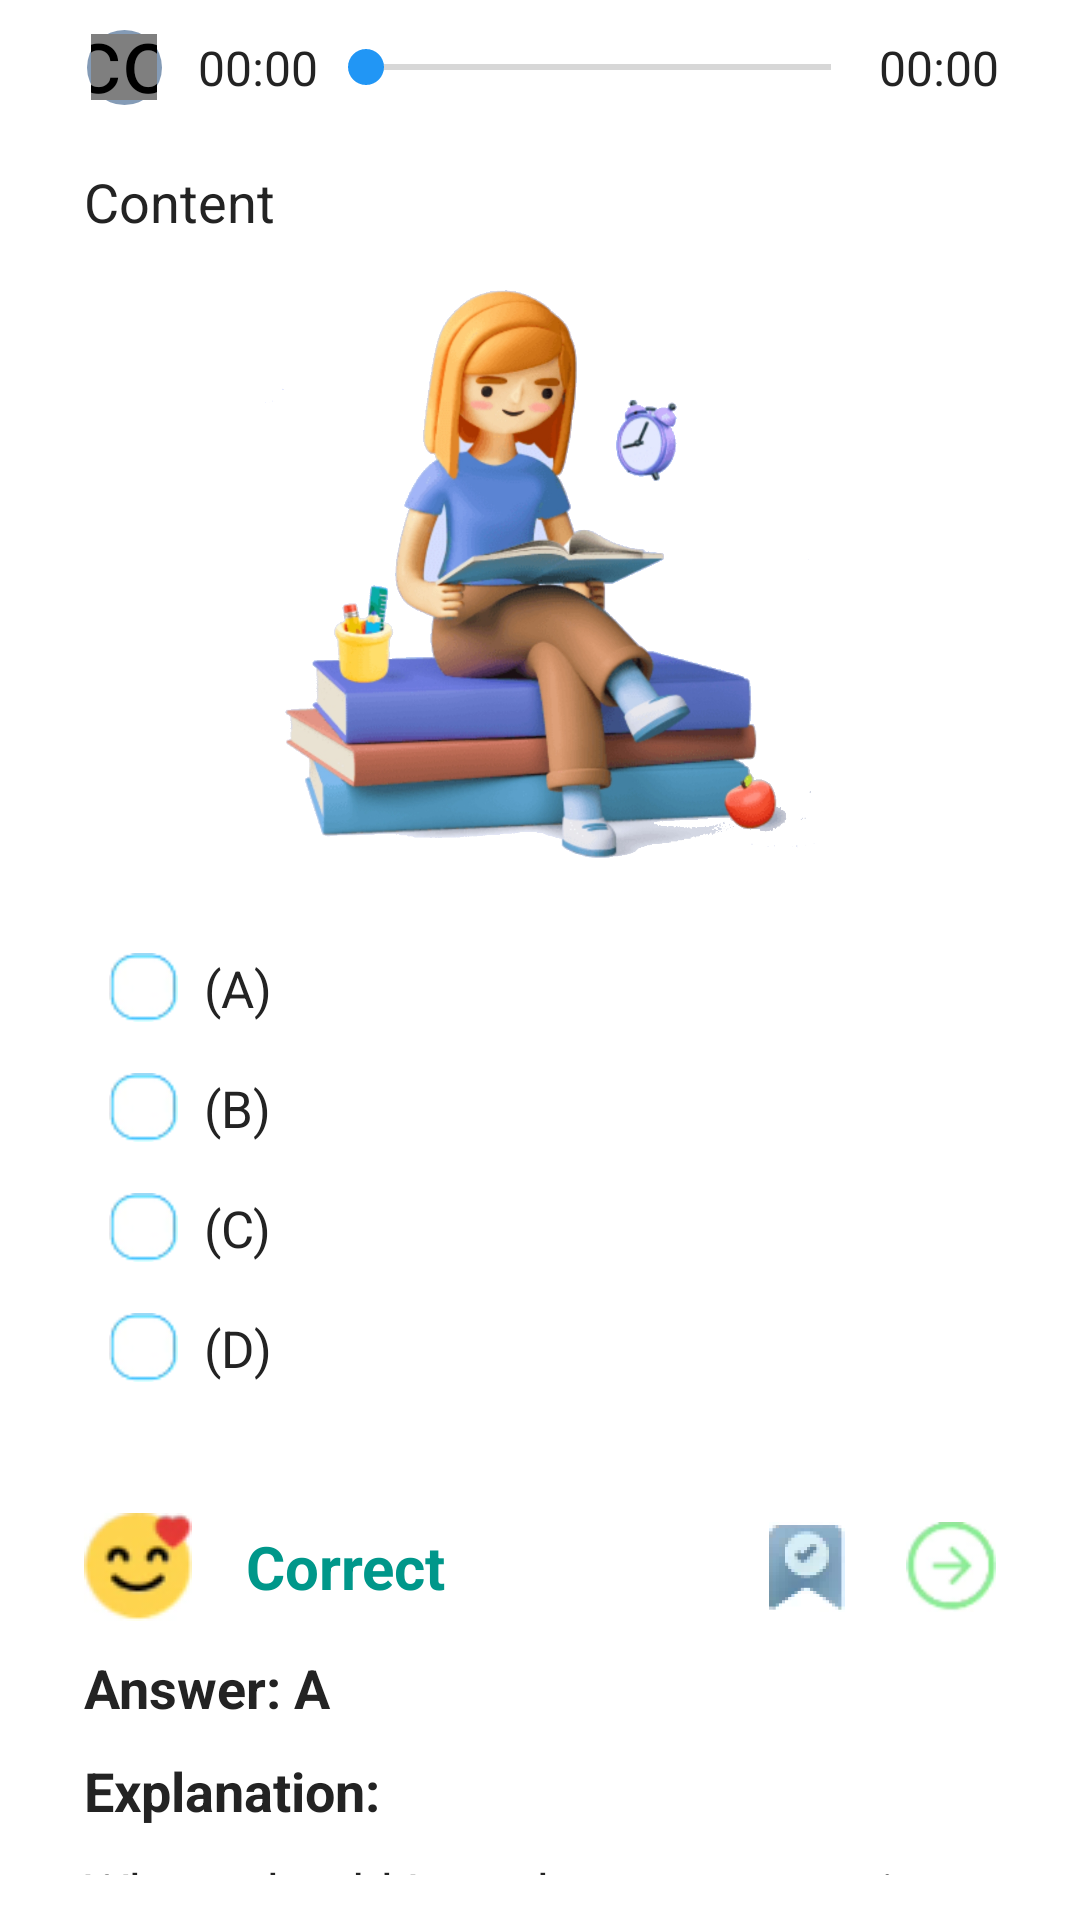

Produce the Android XML layout that renders to this screen, including the resource entries it uses.
<!-- AndroidManifest.xml: application theme Theme.PracticeForTOEICTestRebuild -->
<!-- res/layout/view_real_test_question.xml -->
<?xml version="1.0" encoding="utf-8"?>
<LinearLayout xmlns:android="http://schemas.android.com/apk/res/android"
    xmlns:app="http://schemas.android.com/apk/res-auto"
    android:id="@+id/ln_question_card"
    android:layout_width="match_parent"
    android:layout_height="wrap_content"
    android:orientation="vertical">

    <LinearLayout
        android:id="@+id/ln_play_bar"
        android:layout_width="match_parent"
        android:layout_height="wrap_content">

        <LinearLayout
            android:layout_width="match_parent"
            android:layout_height="wrap_content"
            android:layout_marginHorizontal="17dp"
            android:layout_marginVertical="10dp"
            android:orientation="horizontal">

            <FrameLayout
                android:id="@+id/btn_play"
                android:layout_width="25dp"
                android:layout_height="25dp"
                android:layout_marginHorizontal="12dp"
                android:background="@drawable/shape_circle_grey"
                android:gravity="center">

                <ImageView
                    android:id="@+id/img_play"
                    android:layout_width="22dp"
                    android:layout_height="22dp"
                    android:layout_gravity="center"
                    android:background="@drawable/shape_circle_white"
                    android:src="@drawable/ic_play_button" />

                <LinearLayout
                    android:id="@+id/ln_loading"
                    android:layout_width="22dp"
                    android:layout_height="22dp"
                    android:layout_gravity="center"
                    android:background="@drawable/shape_circle_white">

                    <com.airbnb.lottie.LottieAnimationView
                        android:layout_width="22dp"
                        android:layout_height="22dp"
                        android:scaleX="2.2"
                        android:scaleY="2.2"
                        app:lottie_autoPlay="true"
                        app:lottie_loop="true"
                        app:lottie_rawRes="@raw/animation_media_loading" />
                </LinearLayout>

            </FrameLayout>

            <TextView
                android:id="@+id/txt_start_time"
                android:layout_width="wrap_content"
                android:layout_height="wrap_content"
                android:layout_gravity="center"
                android:text="00:00"
                android:textColor="#232323"
                android:textSize="16sp" />

            <SeekBar
                android:id="@+id/playbar_progress"
                android:layout_width="0dp"
                android:layout_height="wrap_content"
                android:layout_gravity="center"
                android:layout_weight="1"
                android:progressTint="#2196F5"
                android:thumbTint="#2196F5" />

            <TextView
                android:id="@+id/txt_end_time"
                android:layout_width="wrap_content"
                android:layout_height="wrap_content"
                android:layout_gravity="center"
                android:layout_marginEnd="10dp"
                android:text="00:00"
                android:textColor="#232323"
                android:textSize="16sp" />
        </LinearLayout>
    </LinearLayout>

    <LinearLayout
        android:layout_width="match_parent"
        android:layout_height="wrap_content"
        android:layout_marginHorizontal="28dp"
        android:layout_marginTop="10dp">

        <TextView
            android:id="@+id/txt_content"
            android:layout_width="match_parent"
            android:layout_height="wrap_content"
            android:text="Content"
            android:textColor="#232323"
            android:textSize="18sp" />
    </LinearLayout>

    <LinearLayout
        android:layout_width="match_parent"
        android:layout_height="wrap_content"
        android:layout_marginHorizontal="28dp"
        android:layout_marginTop="10dp"
        android:layout_marginBottom="20dp">

        <ImageView
            android:id="@+id/img_image"
            android:layout_width="match_parent"
            android:layout_height="200dp"
            android:src="@drawable/img_launcher" />
    </LinearLayout>

    <LinearLayout
        android:layout_width="match_parent"
        android:layout_height="wrap_content"
        android:layout_marginHorizontal="28dp"
        android:orientation="vertical">

        <include
            android:id="@+id/answer"
            layout="@layout/view_test_question_choice"
            android:layout_width="match_parent"
            android:layout_height="wrap_content"
            android:layout_marginBottom="20dp" />

        <include
            android:id="@+id/result"
            layout="@layout/view_test_question_result"
            android:layout_width="match_parent"
            android:layout_height="wrap_content"
            android:layout_marginVertical="15dp" />

        <LinearLayout
            android:id="@+id/layout_button"
            android:layout_width="match_parent"
            android:layout_height="wrap_content"
            android:layout_gravity="center"
            android:orientation="horizontal">

            <TextView
                android:id="@+id/btn_next_question"
                android:layout_width="0dp"
                android:layout_height="match_parent"
                android:layout_margin="10dp"
                android:layout_weight="1"
                android:background="@drawable/shape_rectangle_white_border_blue"
                android:gravity="center"
                android:padding="10dp"
                android:text="Continue"
                android:textColor="#7186FF"
                android:textSize="18sp"
                android:textStyle="bold" />

            <TextView
                android:id="@+id/btn_submit"
                android:layout_width="0dp"
                android:layout_height="match_parent"
                android:layout_gravity="center"
                android:layout_margin="10dp"
                android:layout_weight="1"
                android:background="@drawable/shape_rectangle_blue_border_white"
                android:gravity="center"
                android:padding="10dp"
                android:text="Submit"
                android:textColor="#FFFFFF"
                android:textSize="18sp"
                android:textStyle="bold" />
        </LinearLayout>
    </LinearLayout>
</LinearLayout>
<!-- res/layout/view_test_question_choice.xml (included above) -->
<LinearLayout xmlns:android="http://schemas.android.com/apk/res/android"
    android:layout_width="match_parent"
    android:layout_height="match_parent"
    android:orientation="vertical">

    <LinearLayout
        android:layout_width="match_parent"
        android:layout_height="wrap_content">

        <LinearLayout
            android:layout_width="40dp"
            android:layout_height="40dp"
            android:layout_gravity="center"
            android:gravity="center">

            <LinearLayout
                android:id="@+id/a_answer"
                android:layout_width="23dp"
                android:layout_height="23dp"
                android:background="@drawable/ic_choice_unchecked"
                android:orientation="horizontal" />
        </LinearLayout>

        <TextView
            android:id="@+id/txt_a_answer"
            android:layout_width="match_parent"
            android:layout_height="wrap_content"
            android:layout_gravity="center"
            android:text="(A)"
            android:textColor="#232323"
            android:textSize="17sp" />
    </LinearLayout>

    <LinearLayout
        android:layout_width="match_parent"
        android:layout_height="wrap_content">

        <LinearLayout
            android:layout_width="40dp"
            android:layout_height="40dp"
            android:layout_gravity="center"
            android:gravity="center">

            <LinearLayout
                android:id="@+id/b_answer"
                android:layout_width="23dp"
                android:layout_height="23dp"
                android:background="@drawable/ic_choice_unchecked"
                android:orientation="horizontal" />
        </LinearLayout>

        <TextView
            android:id="@+id/txt_b_answer"
            android:layout_width="match_parent"
            android:layout_height="wrap_content"
            android:layout_gravity="center"
            android:text="(B)"
            android:textColor="#232323"
            android:textSize="17sp" />
    </LinearLayout>

    <LinearLayout
        android:layout_width="match_parent"
        android:layout_height="wrap_content">

        <LinearLayout
            android:layout_width="40dp"
            android:layout_height="40dp"
            android:layout_gravity="center"
            android:gravity="center">

            <LinearLayout
                android:id="@+id/c_answer"
                android:layout_width="23dp"
                android:layout_height="23dp"
                android:background="@drawable/ic_choice_unchecked"
                android:orientation="horizontal" />
        </LinearLayout>

        <TextView
            android:id="@+id/txt_c_answer"
            android:layout_width="match_parent"
            android:layout_height="wrap_content"
            android:layout_gravity="center"
            android:text="(C)"
            android:textColor="#232323"
            android:textSize="17sp" />
    </LinearLayout>

    <LinearLayout
        android:layout_width="match_parent"
        android:layout_height="wrap_content">

        <LinearLayout
            android:layout_width="40dp"
            android:layout_height="40dp"
            android:layout_gravity="center"
            android:gravity="center">

            <LinearLayout
                android:id="@+id/d_answer"
                android:layout_width="23dp"
                android:layout_height="23dp"
                android:background="@drawable/ic_choice_unchecked"
                android:orientation="horizontal" />
        </LinearLayout>

        <TextView
            android:id="@+id/txt_d_answer"
            android:layout_width="match_parent"
            android:layout_height="wrap_content"
            android:layout_gravity="center"
            android:text="(D)"
            android:textColor="#232323"
            android:textSize="17sp" />
    </LinearLayout>
</LinearLayout>
<!-- res/layout/view_test_question_result.xml (included above) -->
<?xml version="1.0" encoding="utf-8"?>
<LinearLayout xmlns:android="http://schemas.android.com/apk/res/android"
    android:id="@+id/result_area"
    android:layout_width="match_parent"
    android:layout_height="match_parent"
    android:orientation="vertical">

    <LinearLayout
        android:layout_width="match_parent"
        android:layout_height="wrap_content">

        <ImageView
            android:id="@+id/img_image"
            android:layout_width="36dp"
            android:layout_height="36dp"
            android:layout_gravity="center"
            android:src="@drawable/img_hehe" />

        <TextView
            android:id="@+id/txt_result"
            android:layout_width="0dp"
            android:layout_height="wrap_content"
            android:layout_gravity="center"
            android:layout_marginStart="18dp"
            android:layout_weight="1"
            android:text="Correct"
            android:textColor="#00978A"
            android:textSize="20sp"
            android:textStyle="bold" />

        <ImageView
            android:id="@+id/btn_mark"
            android:layout_width="30dp"
            android:layout_height="30dp"
            android:layout_gravity="center"
            android:layout_marginStart="18dp"
            android:src="@drawable/img_mark" />

        <ImageView
            android:id="@+id/btn_continue"
            android:layout_width="30dp"
            android:layout_height="30dp"
            android:layout_gravity="center"
            android:layout_marginStart="18dp"
            android:src="@drawable/img_continue" />
    </LinearLayout>

    <TextView
        android:id="@+id/txt_answer"
        android:layout_width="match_parent"
        android:layout_height="wrap_content"
        android:layout_marginVertical="10dp"
        android:text="Answer: A"
        android:textColor="#232323"
        android:textSize="18sp"
        android:textStyle="bold" />

    <TextView
        android:id="@+id/txt_title_explanation"
        android:layout_width="match_parent"
        android:layout_height="wrap_content"
        android:layout_marginBottom="10dp"
        android:text="Explanation:"
        android:textColor="#232323"
        android:textSize="18sp"
        android:textStyle="bold" />

    <TextView
        android:id="@+id/txt_explanation"
        android:layout_width="match_parent"
        android:layout_height="wrap_content"
        android:text="Where should I put the extra extension cords?\n(A) In the top drawer\n(B) The deadline is strict\n(C) After today's meeting"
        android:textColor="#232323"
        android:textSize="17sp" />
</LinearLayout>
<!-- resources referenced by this layout -->
<resources>
  <!-- drawable ic_choice_unchecked: png bitmap (drawable, 1026 bytes) -->
  <!-- drawable ic_play_button (drawable) -->
  <vector xmlns:android="http://schemas.android.com/apk/res/android"
      android:width="11dp"
      android:height="10dp"
      android:viewportWidth="11"
      android:viewportHeight="10">
      <group
          android:scaleX="0.5"
          android:scaleY="0.5"
          android:pivotX="7"
          android:pivotY="5.5">
          <path
              android:fillColor="#2195F5"
              android:pathData="M9.138,3.569L2.605,0.303C1.408,-0.296 0,0.574 0,1.912V8.088C0,9.426 1.408,10.296 2.605,9.698L9.138,6.431C10.317,5.841 10.317,4.159 9.138,3.569Z" />
      </group>
  </vector>
  <!-- drawable img_continue: png bitmap (drawable, 2406 bytes) -->
  <!-- drawable img_hehe: png bitmap (drawable, 2970 bytes) -->
  <!-- drawable img_launcher: png bitmap (drawable, 676810 bytes) -->
  <!-- drawable img_mark: png bitmap (drawable, 2547 bytes) -->
  <!-- drawable shape_circle_grey (drawable) -->
  <?xml version="1.0" encoding="utf-8"?>
  <shape xmlns:android="http://schemas.android.com/apk/res/android">
      <solid android:color="#849BB6" />
      <corners android:radius="100dp" />
  </shape>
  <!-- drawable shape_circle_white (drawable) -->
  <?xml version="1.0" encoding="utf-8"?>
  <shape xmlns:android="http://schemas.android.com/apk/res/android">
      <solid android:color="#FDFFFF" />
      <corners android:radius="100dp" />
  </shape>
  <!-- drawable shape_rectangle_blue_border_white (drawable) -->
  <?xml version="1.0" encoding="utf-8"?>
  <shape xmlns:android="http://schemas.android.com/apk/res/android"
      android:shape="rectangle">
      <solid android:color="#7085FF" />
      <corners android:radius="25dp" />
  </shape>
  <!-- drawable shape_rectangle_white_border_blue (drawable) -->
  <?xml version="1.0" encoding="utf-8"?>
  <shape xmlns:android="http://schemas.android.com/apk/res/android"
      android:shape="rectangle">
      <solid android:color="#FFFFFF" />
      <corners android:radius="25dp" />
      <stroke
          android:width="2dp"
          android:color="#7085FF" />
  </shape>
  <style name="Theme.PracticeForTOEICTestRebuild" parent="Theme.MaterialComponents.DayNight.NoActionBar">
          
          <item name="colorPrimary">@color/purple_500</item>
          <item name="colorPrimaryVariant">@color/purple_700</item>
          <item name="colorOnPrimary">@color/white</item>
          
          <item name="colorSecondary">@color/teal_200</item>
          <item name="colorSecondaryVariant">@color/teal_700</item>
          <item name="colorOnSecondary">@color/black</item>
          
          <item name="android:statusBarColor">?attr/colorPrimaryVariant</item>
          
          <item name="android:windowTranslucentStatus">true</item>
      </style>
  <color name="purple_500">#FF6200EE</color>
  <color name="purple_700">#FF3700B3</color>
  <color name="white">#FFFFFFFF</color>
  <color name="teal_200">#FF03DAC5</color>
  <color name="teal_700">#FF018786</color>
  <color name="black">#FF000000</color>
</resources>
